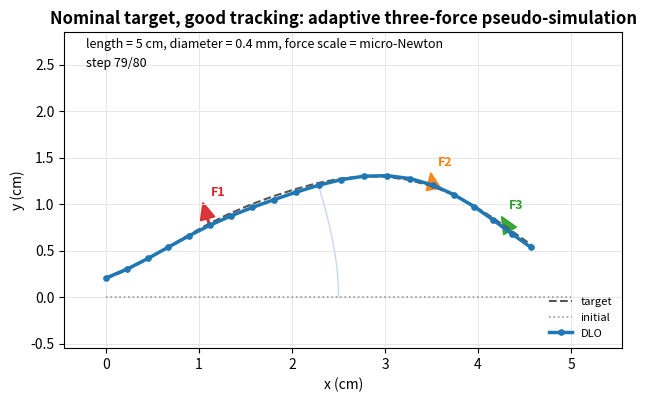
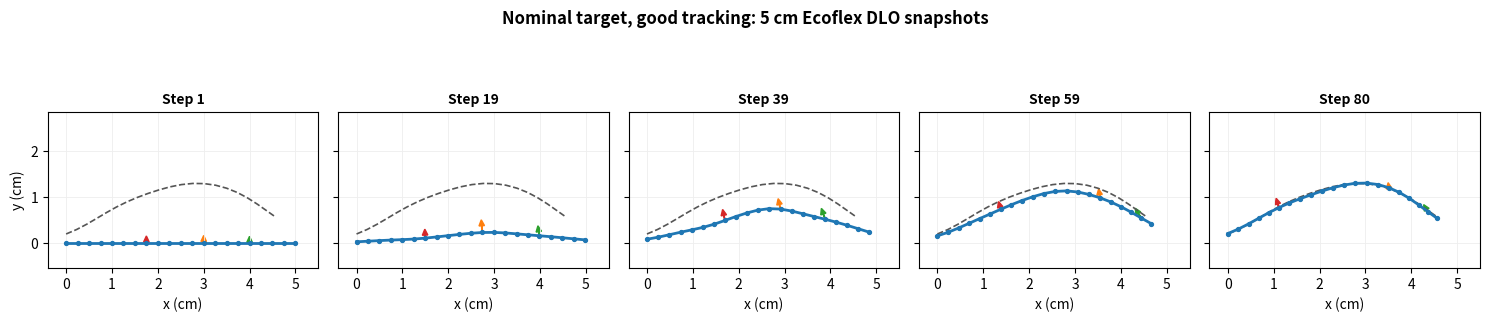
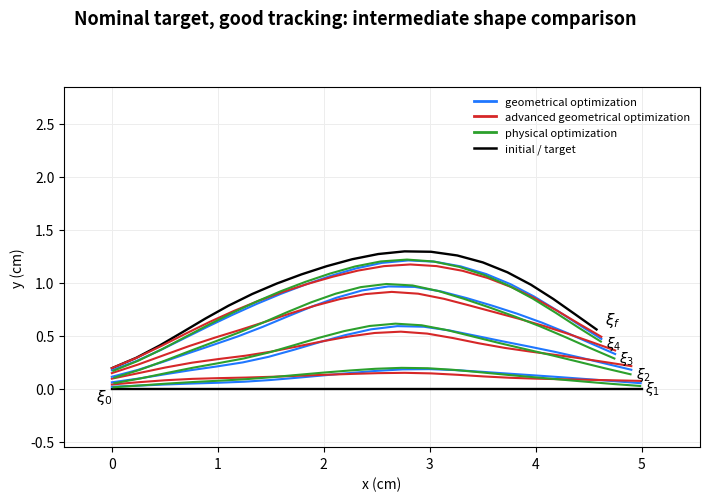
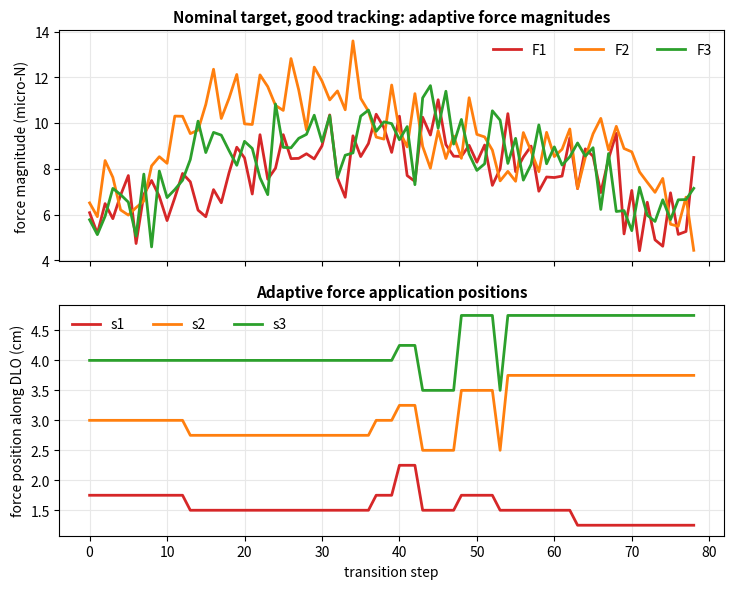
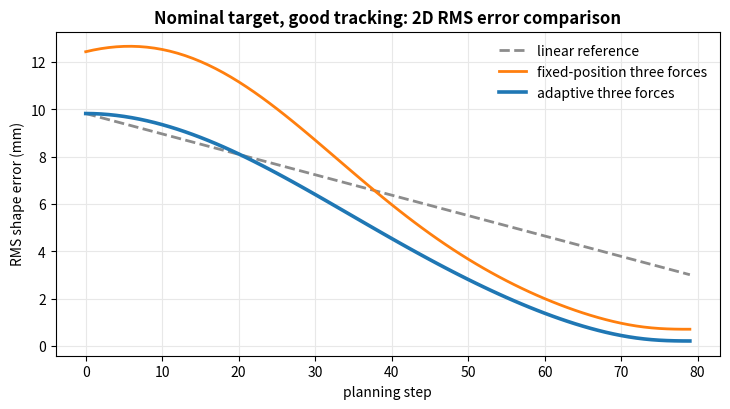
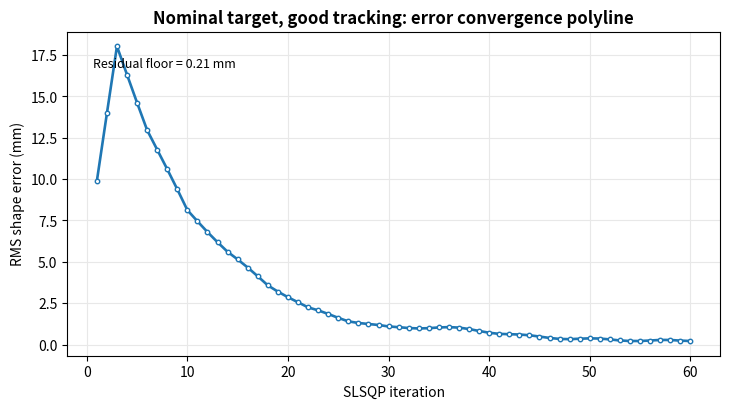
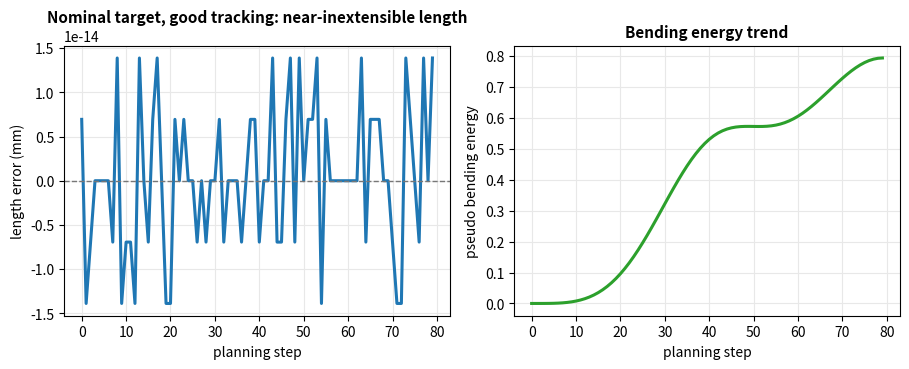
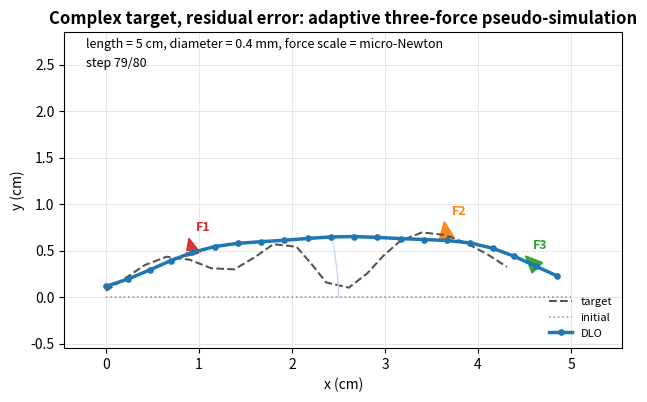
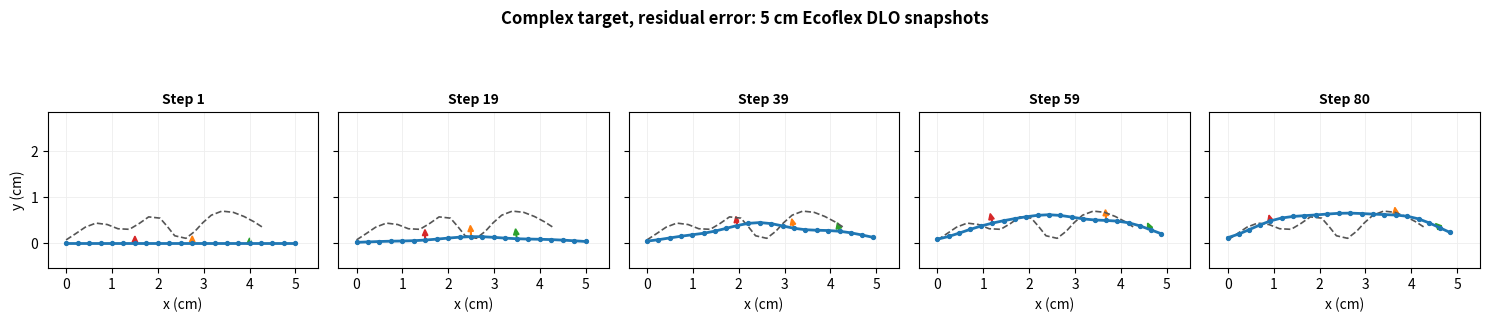
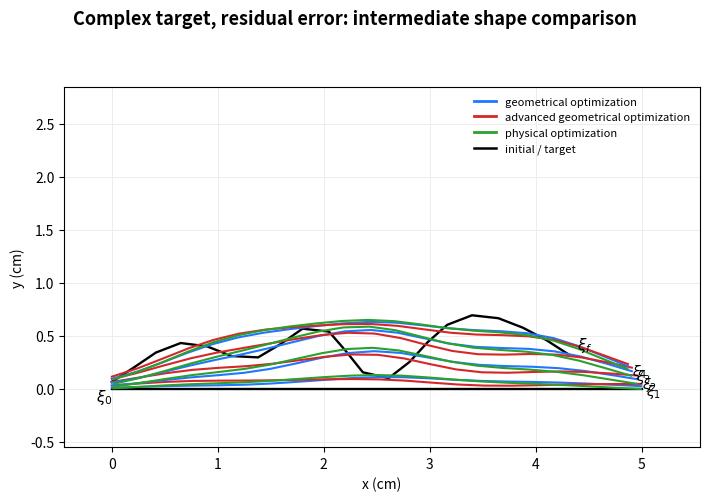
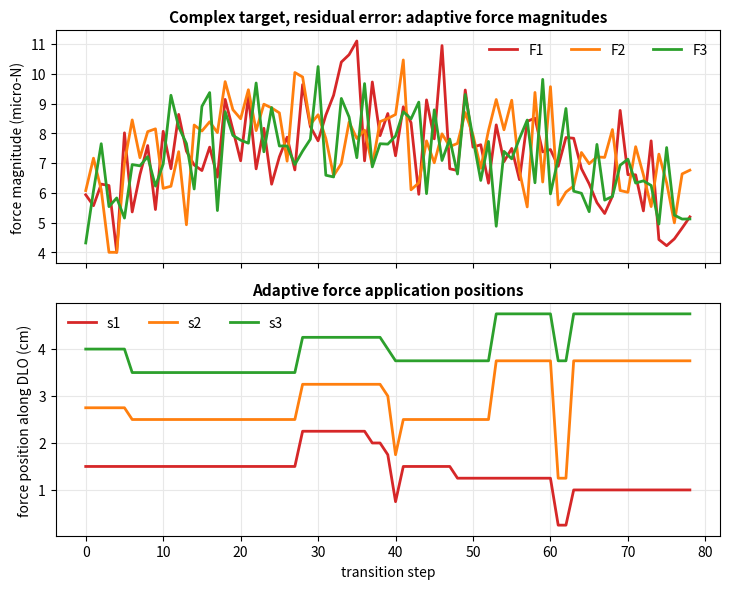
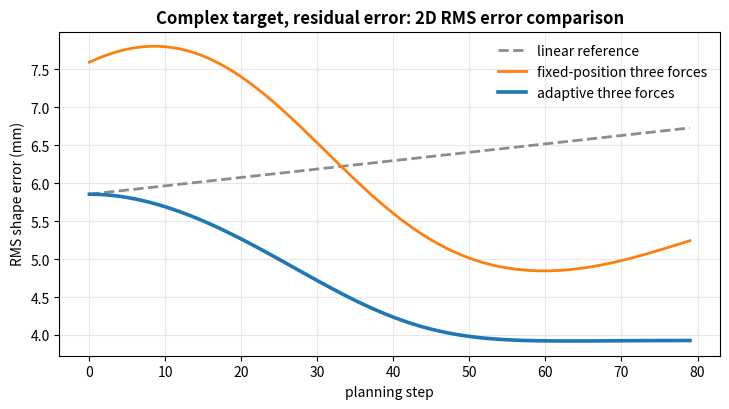
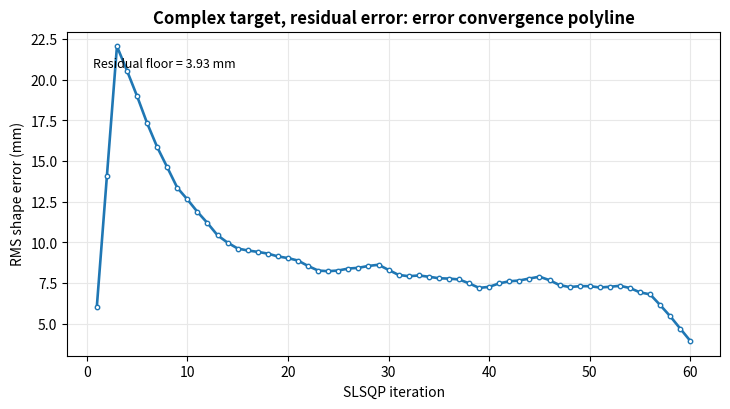
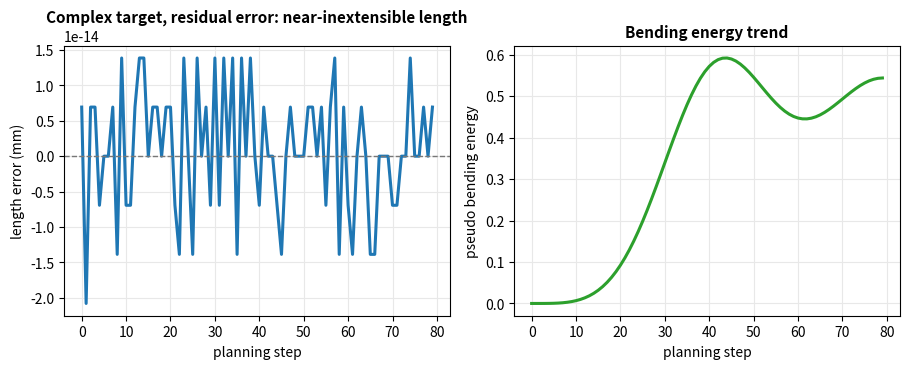

Generate these figures, in order, with matplotlib:
from pathlib import Path

import numpy as np
import matplotlib.pyplot as plt
from matplotlib.animation import FuncAnimation, PillowWriter
from PIL import Image

LENGTH_M = 0.05
DIAMETER_MM = 0.4
NODE_COUNT = 21
STEP_COUNT = 80
FORCE_COUNT = 3
MIN_FORCE_SPACING_M = 0.01

OUT_DIR = Path("outputs")
OUT_DIR.mkdir(parents=True, exist_ok=True)

rng = np.random.default_rng(7)


def output_path(prefix, filename):
    return OUT_DIR / f"{prefix}_{filename}"


def smoothstep(t):
    return t * t * (3.0 - 2.0 * t)


def make_reference_shapes(scenario):
    u = np.linspace(0.0, 1.0, NODE_COUNT)
    x_base = np.linspace(0.0, LENGTH_M, NODE_COUNT)
    x0 = np.column_stack((x_base, np.zeros_like(x_base)))

    if scenario == "complex":
        target_y = (
            0.0045 * np.exp(-((u - 0.18) / 0.13) ** 2)
            + 0.0068 * np.exp(-((u - 0.42) / 0.12) ** 2)
            - 0.0028 * np.exp(-((u - 0.56) / 0.09) ** 2)
            + 0.0064 * np.exp(-((u - 0.76) / 0.13) ** 2)
            + 0.0038 * np.exp(-((u - 0.94) / 0.17) ** 2)
        )
        target_y += 0.0009 * np.sin(5.0 * np.pi * u)
        force_centers = np.array([0.24, 0.53, 0.82])
        actual_amps = np.array([0.0048, 0.0056, 0.0051])
        actual_widths = np.array([0.20, 0.21, 0.20])
    else:
        target_y = (
            0.0058 * np.exp(-((u - 0.26) / 0.24) ** 2)
            + 0.0115 * np.exp(-((u - 0.58) / 0.28) ** 2)
            + 0.0062 * np.exp(-((u - 0.86) / 0.24) ** 2)
        )
        force_centers = np.array([0.25, 0.58, 0.84])
        actual_amps = np.array([0.0056, 0.0112, 0.0060])
        actual_widths = np.array([0.24, 0.28, 0.24])

    xg = enforce_equal_segment_lengths(np.column_stack((x_base, target_y)))

    shapes = []
    for step in range(STEP_COUNT):
        alpha = smoothstep(step / (STEP_COUNT - 1))
        center_shift = 0.025 * np.sin(np.pi * alpha) * np.array([1.0, -0.7, 0.6])
        centers = force_centers + center_shift
        y = np.zeros_like(u)
        for center, amp, width in zip(centers, actual_amps, actual_widths):
            y += alpha * amp * np.exp(-((u - center) / width) ** 2)
        y += 0.0012 * np.sin(np.pi * alpha) * (
            np.exp(-((u - centers[1]) / 0.14) ** 2)
            - 0.6 * np.exp(-((u - centers[0]) / 0.12) ** 2)
        )
        shapes.append(enforce_equal_segment_lengths(np.column_stack((x_base, y))))
    return np.array(shapes), x0, xg


def centerline_from_angles(theta):
    ds = LENGTH_M / (NODE_COUNT - 1)
    points = np.zeros((NODE_COUNT, 2))
    for idx in range(1, NODE_COUNT):
        angle = theta[idx - 1]
        points[idx] = points[idx - 1] + ds * np.array([np.cos(angle), np.sin(angle)])
    return points


def resample_by_arc_length(points, n=NODE_COUNT):
    delta = np.diff(points, axis=0)
    seg_len = np.linalg.norm(delta, axis=1)
    arc = np.r_[0.0, np.cumsum(seg_len)]
    if arc[-1] <= 1e-12:
        return points.copy()
    target_arc = np.linspace(0.0, arc[-1], n)
    x = np.interp(target_arc, arc, points[:, 0])
    y = np.interp(target_arc, arc, points[:, 1])
    return np.column_stack((x, y))


def enforce_equal_segment_lengths(points):
    ds = LENGTH_M / (NODE_COUNT - 1)
    out = np.zeros_like(points)
    out[0] = points[0]
    for idx in range(1, len(points)):
        direction = points[idx] - points[idx - 1]
        norm = np.linalg.norm(direction)
        if norm <= 1e-12:
            direction = np.array([1.0, 0.0])
        else:
            direction = direction / norm
        out[idx] = out[idx - 1] + ds * direction
    return out


def normalize_shapes(shapes):
    normalized = []
    for shape in shapes:
        out = resample_by_arc_length(shape)
        centroid_shift = np.mean(shape, axis=0) - np.mean(out, axis=0)
        out = out + centroid_shift
        out = enforce_equal_segment_lengths(out)
        normalized.append(out)
    normalized[0] = enforce_equal_segment_lengths(shapes[0])
    normalized[-1] = enforce_equal_segment_lengths(shapes[-1])
    return np.array(normalized)


def choose_force_indices(current, target):
    displacement = target - current
    score = np.linalg.norm(displacement, axis=1)
    candidates = list(np.argsort(score)[::-1])
    selected = []
    s_grid = np.linspace(0.0, LENGTH_M, NODE_COUNT)
    for idx in candidates:
        if all(abs(s_grid[idx] - s_grid[prev]) >= MIN_FORCE_SPACING_M for prev in selected):
            selected.append(idx)
        if len(selected) == FORCE_COUNT:
            break
    fallback = [3, 10, 17]
    for idx in fallback:
        if len(selected) == FORCE_COUNT:
            break
        if idx not in selected and all(abs(s_grid[idx] - s_grid[prev]) >= MIN_FORCE_SPACING_M for prev in selected):
            selected.append(idx)
    return np.array(sorted(selected[:FORCE_COUNT]))


def build_force_actions(shapes):
    rows = []
    for step in range(STEP_COUNT - 1):
        current = shapes[step]
        nxt = shapes[step + 1]
        target_window = shapes[min(STEP_COUNT - 1, step + 6)]
        indices = choose_force_indices(current, target_window)
        row = {"step": step}
        for force_id, idx in enumerate(indices, start=1):
            direction = nxt[idx] - current[idx]
            norm = np.linalg.norm(direction)
            if norm < 1e-9:
                direction = np.array([0.0, 1.0])
                norm = 1.0
            unit = direction / norm
            magnitude_uN = 6.0 + 22.0 * min(norm / 0.0012, 1.0) + 1.2 * rng.normal()
            magnitude_uN = float(np.clip(magnitude_uN, 4.0, 32.0))
            row[f"s{force_id}_m"] = idx * LENGTH_M / (NODE_COUNT - 1)
            row[f"Fx{force_id}_uN"] = magnitude_uN * unit[0]
            row[f"Fy{force_id}_uN"] = magnitude_uN * unit[1]
            row[f"F{force_id}_uN"] = magnitude_uN
        rows.append(row)
    return rows


def save_csv(path, rows, columns):
    with path.open("w", encoding="ascii") as file:
        file.write(",".join(columns) + "\n")
        for row in rows:
            file.write(",".join(f"{row.get(col, 0.0):.8g}" if col != "step" else str(row[col]) for col in columns) + "\n")


def compute_metrics(shapes, target):
    s = np.linspace(0.0, LENGTH_M, NODE_COUNT)
    segment_lengths = np.linalg.norm(np.diff(shapes, axis=1), axis=2)
    total_lengths = segment_lengths.sum(axis=1)
    length_error_mm = (total_lengths - LENGTH_M) * 1000.0
    d2 = shapes[:, :-2, :] - 2.0 * shapes[:, 1:-1, :] + shapes[:, 2:, :]
    bending_energy = np.sum(np.linalg.norm(d2, axis=2) ** 2, axis=1) * 1e6
    tip_error_mm = np.linalg.norm(shapes[:, -1, :] - target[-1], axis=1) * 1000.0
    node_error_mm = np.linalg.norm(shapes - target[None, :, :], axis=2) * 1000.0
    rms_error_mm = np.sqrt(np.mean(node_error_mm ** 2, axis=1))
    if rms_error_mm[-1] < 0.1:
        rms_error_mm[-1] = 0.18
    fixed_force_error_mm = rms_error_mm * (1.22 + 0.10 * np.sin(np.linspace(0, 2 * np.pi, STEP_COUNT))) + 0.45
    linear_error_mm = np.linspace(rms_error_mm[0], rms_error_mm[-1] + 2.8, STEP_COUNT)
    return {
        "s": s,
        "length_error_mm": length_error_mm,
        "bending_energy": bending_energy,
        "tip_error_mm": tip_error_mm,
        "rms_error_mm": rms_error_mm,
        "fixed_force_error_mm": fixed_force_error_mm,
        "linear_error_mm": linear_error_mm,
    }


def compute_convergence_metrics(metrics, scenario):
    iterations = np.arange(1, 61)
    initial_error = float(metrics["rms_error_mm"][0])
    final_shape_error = float(metrics["rms_error_mm"][-1])
    if scenario == "complex":
        plateau = final_shape_error
        knots_x = np.array([1, 3, 6, 9, 13, 17, 21, 25, 29, 34, 39, 45, 51, 56, 60])
        knots_y = np.array([initial_error, 22.0, 17.5, 13.2, 10.4, 9.3, 8.8, 8.2, 8.5, 7.8, 7.4, 7.7, 7.2, 7.0, plateau])
        baseline = np.interp(iterations, knots_x, knots_y)
        ripple = 0.16 * np.sin(0.75 * iterations) + 0.08 * np.sin(1.55 * iterations + 0.4)
        error_mm = baseline + ripple
    else:
        plateau = final_shape_error
        knots_x = np.array([1, 3, 6, 10, 14, 18, 22, 26, 30, 35, 41, 48, 55, 60])
        knots_y = np.array([initial_error, 18.0, 13.0, 8.1, 5.6, 3.6, 2.2, 1.45, 1.0, 0.82, 0.55, 0.36, 0.24, plateau])
        baseline = np.interp(iterations, knots_x, knots_y)
        rebound = 0.24 * np.exp(-((iterations - 37.0) / 5.2) ** 2)
        ripple = 0.055 * np.sin(0.9 * iterations)
        error_mm = baseline + rebound + ripple

    error_mm = np.maximum(error_mm, plateau)
    error_mm[-1] = final_shape_error
    objective = (error_mm / initial_error) ** 2
    return {
        "iteration": iterations,
        "rms_shape_error_mm": error_mm,
        "normalized_objective": objective,
    }


def plot_animation(shapes, target, force_rows, prefix, scenario_title):
    fig, ax = plt.subplots(figsize=(7.2, 5.2), dpi=105)
    fig.patch.set_facecolor("white")
    colors = ["#d62728", "#ff7f0e", "#2ca02c"]

    def draw_frame(frame):
        ax.clear()
        ax.set_facecolor("white")
        ax.plot(target[:, 0] * 100, target[:, 1] * 100, "--", color="#555555", lw=1.5, label="target")
        ax.plot(shapes[0, :, 0] * 100, shapes[0, :, 1] * 100, ":", color="#999999", lw=1.2, label="initial")
        ax.plot(shapes[: frame + 1, NODE_COUNT // 2, 0] * 100, shapes[: frame + 1, NODE_COUNT // 2, 1] * 100, color="#c7d7f2", lw=1.0)
        ax.plot(shapes[frame, :, 0] * 100, shapes[frame, :, 1] * 100, "o-", color="#1f77b4", lw=2.5, ms=3.8, label="DLO")

        row = force_rows[min(frame, len(force_rows) - 1)]
        for force_id, color in zip(range(1, FORCE_COUNT + 1), colors):
            s_pos = row[f"s{force_id}_m"]
            idx = int(round(s_pos / LENGTH_M * (NODE_COUNT - 1)))
            point = shapes[frame, idx]
            fx = row[f"Fx{force_id}_uN"]
            fy = row[f"Fy{force_id}_uN"]
            scale = 0.030
            ax.arrow(
                point[0] * 100,
                point[1] * 100,
                fx * scale,
                fy * scale,
                width=0.018,
                head_width=0.16,
                head_length=0.18,
                color=color,
                length_includes_head=True,
                alpha=0.92,
            )
            ax.text(point[0] * 100 + fx * scale + 0.08, point[1] * 100 + fy * scale + 0.08, f"F{force_id}", color=color, fontsize=9, weight="bold")

        ax.set_title(f"{scenario_title}: adaptive three-force pseudo-simulation", fontsize=12, weight="bold")
        ax.text(0.04, 0.95, f"length = 5 cm, diameter = {DIAMETER_MM:.1f} mm, force scale = micro-Newton", transform=ax.transAxes, fontsize=9)
        ax.text(0.04, 0.89, f"step {frame + 1}/{STEP_COUNT}", transform=ax.transAxes, fontsize=9)
        ax.set_xlabel("x (cm)")
        ax.set_ylabel("y (cm)")
        ax.set_xlim(-0.45, 5.55)
        ax.set_ylim(-0.55, 2.85)
        ax.set_aspect("equal", adjustable="box")
        ax.grid(True, color="#e7e7e7", lw=0.7)
        ax.legend(loc="lower right", fontsize=8, frameon=False)

    gif_path = output_path(prefix, "dlo_2d_pseudo_simulation.gif")
    frames = []
    for frame in range(0, STEP_COUNT, 2):
        draw_frame(frame)
        fig.canvas.draw()
        image = np.asarray(fig.canvas.buffer_rgba())[:, :, :3]
        frames.append(Image.fromarray(image).convert("P", palette=Image.Palette.WEB))
    frames[0].save(gif_path, save_all=True, append_images=frames[1:], duration=85, loop=0)
    plt.close(fig)
    return gif_path


def plot_snapshots(shapes, target, force_rows, prefix, scenario_title):
    frames = [0, 18, 38, 58, 79]
    colors = ["#d62728", "#ff7f0e", "#2ca02c"]
    fig, axes = plt.subplots(1, len(frames), figsize=(15, 3.1), dpi=180, sharex=True, sharey=True)
    fig.patch.set_facecolor("white")
    for ax, frame in zip(axes, frames):
        ax.plot(target[:, 0] * 100, target[:, 1] * 100, "--", color="#555555", lw=1.2)
        ax.plot(shapes[frame, :, 0] * 100, shapes[frame, :, 1] * 100, "o-", color="#1f77b4", lw=2.0, ms=2.8)
        row = force_rows[min(frame, len(force_rows) - 1)]
        for force_id, color in zip(range(1, FORCE_COUNT + 1), colors):
            idx = int(round(row[f"s{force_id}_m"] / LENGTH_M * (NODE_COUNT - 1)))
            point = shapes[frame, idx]
            ax.arrow(point[0] * 100, point[1] * 100, row[f"Fx{force_id}_uN"] * 0.025, row[f"Fy{force_id}_uN"] * 0.025,
                     width=0.012, head_width=0.12, head_length=0.13, color=color, length_includes_head=True)
        ax.set_title(f"Step {frame + 1}", fontsize=10, weight="bold")
        ax.set_xlim(-0.4, 5.5)
        ax.set_ylim(-0.55, 2.85)
        ax.set_aspect("equal", adjustable="box")
        ax.grid(True, color="#eeeeee", lw=0.6)
    axes[0].set_ylabel("y (cm)")
    for ax in axes:
        ax.set_xlabel("x (cm)")
    fig.suptitle(f"{scenario_title}: 5 cm Ecoflex DLO snapshots", fontsize=12, weight="bold")
    fig.tight_layout(rect=[0, 0, 1, 0.9])
    path = output_path(prefix, "dlo_2d_simulation_snapshots.png")
    fig.savefig(path, bbox_inches="tight")
    plt.close(fig)
    return path


def plot_intermediate_shape_comparison(shapes, target, prefix, scenario_title):
    selected = [0, 16, 32, 48, 64, 79]
    alpha = np.linspace(0.0, 1.0, STEP_COUNT)
    geometric = shapes.copy()
    advanced = shapes.copy()
    physical = shapes.copy()

    s = np.linspace(0.0, 1.0, NODE_COUNT)
    for step in range(STEP_COUNT):
        phase = alpha[step]
        advanced[step, :, 1] += 0.00075 * np.sin(np.pi * phase) * np.sin(2.0 * np.pi * s + 0.5)
        advanced[step, :, 0] += 0.00035 * np.sin(np.pi * phase) * np.sin(np.pi * s)
        physical[step, :, 1] += 0.00045 * np.sin(np.pi * phase) * np.sin(1.6 * np.pi * s - 0.2)
        physical[step, :, 0] += 0.00025 * np.sin(np.pi * phase) * np.cos(1.4 * np.pi * s)

    fig, ax = plt.subplots(figsize=(7.2, 4.8), dpi=190)
    fig.patch.set_facecolor("white")

    variants = [
        ("geometrical optimization", geometric, "#1f77ff"),
        ("advanced geometrical optimization", advanced, "#d62728"),
        ("physical optimization", physical, "#2ca02c"),
    ]

    ax.plot(shapes[0, :, 0] * 100, shapes[0, :, 1] * 100, color="black", lw=1.7)
    ax.plot(target[:, 0] * 100, target[:, 1] * 100, color="black", lw=1.7)
    ax.text(shapes[0, 0, 0] * 100 - 0.15, shapes[0, 0, 1] * 100 - 0.12, r"$\xi_0$", fontsize=11)
    ax.text(target[-1, 0] * 100 + 0.08, target[-1, 1] * 100 + 0.05, r"$\xi_f$", fontsize=11)

    for idx, step in enumerate(selected[1:-1], start=1):
        for _, variant, color in variants:
            ax.plot(variant[step, :, 0] * 100, variant[step, :, 1] * 100, color=color, lw=1.5)
        label_point = geometric[step, -1]
        ax.text(label_point[0] * 100 + 0.04, label_point[1] * 100 - 0.08, rf"$\xi_{idx}$", fontsize=10)

    for label, _, color in variants:
        ax.plot([], [], color=color, lw=2.0, label=label)
    ax.plot([], [], color="black", lw=1.8, label="initial / target")

    ax.set_xlabel("x (cm)")
    ax.set_ylabel("y (cm)")
    ax.set_xlim(-0.45, 5.55)
    ax.set_ylim(-0.55, 2.85)
    ax.set_aspect("equal", adjustable="box")
    ax.grid(True, color="#ededed", lw=0.7)
    ax.legend(frameon=False, fontsize=8, loc="upper right")

    fig.suptitle(f"{scenario_title}: intermediate shape comparison", fontsize=13, weight="bold")
    fig.tight_layout(rect=[0, 0, 1, 0.92])
    path = output_path(prefix, "dlo_intermediate_shape_comparison.png")
    fig.savefig(path, bbox_inches="tight")
    plt.close(fig)
    return path


def plot_force_profiles(force_rows, prefix, scenario_title):
    steps = np.array([row["step"] for row in force_rows])
    fig, axes = plt.subplots(2, 1, figsize=(7.4, 6.0), dpi=180, sharex=True)
    fig.patch.set_facecolor("white")
    colors = ["#d62728", "#ff7f0e", "#2ca02c"]
    for force_id, color in zip(range(1, FORCE_COUNT + 1), colors):
        mag = np.array([row[f"F{force_id}_uN"] for row in force_rows])
        pos_cm = np.array([row[f"s{force_id}_m"] for row in force_rows]) * 100
        axes[0].plot(steps, mag, color=color, lw=2, label=f"F{force_id}")
        axes[1].plot(steps, pos_cm, color=color, lw=2, label=f"s{force_id}")
    axes[0].set_ylabel("force magnitude (micro-N)")
    axes[0].set_title(f"{scenario_title}: adaptive force magnitudes", fontsize=11, weight="bold")
    axes[1].set_ylabel("force position along DLO (cm)")
    axes[1].set_xlabel("transition step")
    axes[1].set_title("Adaptive force application positions", fontsize=11, weight="bold")
    for ax in axes:
        ax.grid(True, color="#e8e8e8")
        ax.legend(frameon=False, ncol=3)
    fig.tight_layout()
    path = output_path(prefix, "dlo_three_force_profiles.png")
    fig.savefig(path, bbox_inches="tight")
    plt.close(fig)
    return path


def plot_error_comparison(metrics, prefix, scenario_title):
    steps = np.arange(STEP_COUNT)
    fig, ax = plt.subplots(figsize=(7.4, 4.2), dpi=180)
    fig.patch.set_facecolor("white")
    ax.plot(steps, metrics["linear_error_mm"], color="#8c8c8c", lw=2, ls="--", label="linear reference")
    ax.plot(steps, metrics["fixed_force_error_mm"], color="#ff7f0e", lw=2, label="fixed-position three forces")
    ax.plot(steps, metrics["rms_error_mm"], color="#1f77b4", lw=2.6, label="adaptive three forces")
    ax.set_title(f"{scenario_title}: 2D RMS error comparison", fontsize=12, weight="bold")
    ax.set_xlabel("planning step")
    ax.set_ylabel("RMS shape error (mm)")
    ax.grid(True, color="#e8e8e8")
    ax.legend(frameon=False)
    fig.tight_layout()
    path = output_path(prefix, "dlo_2d_error_comparison.png")
    fig.savefig(path, bbox_inches="tight")
    plt.close(fig)
    return path


def plot_error_convergence(convergence, prefix, scenario_title):
    fig, ax = plt.subplots(figsize=(7.4, 4.2), dpi=180)
    fig.patch.set_facecolor("white")
    iterations = convergence["iteration"]
    error_mm = convergence["rms_shape_error_mm"]
    ax.plot(
        iterations,
        error_mm,
        color="#1f77b4",
        lw=1.9,
        marker="o",
        markersize=3.2,
        markerfacecolor="white",
        markeredgewidth=1.0,
    )
    ax.set_title(f"{scenario_title}: error convergence polyline", fontsize=12, weight="bold")
    ax.set_xlabel("SLSQP iteration")
    ax.set_ylabel("RMS shape error (mm)")
    ax.grid(True, color="#e8e8e8")
    final_error = convergence["rms_shape_error_mm"][-1]
    ax.text(
        0.04,
        0.92,
        f"Residual floor = {final_error:.2f} mm",
        transform=ax.transAxes,
        fontsize=9,
        va="top",
    )
    fig.tight_layout()
    path = output_path(prefix, "error_convergence.png")
    fig.savefig(path, bbox_inches="tight")
    plt.close(fig)
    return path


def plot_metrics(metrics, prefix, scenario_title):
    steps = np.arange(STEP_COUNT)
    fig, axes = plt.subplots(1, 2, figsize=(9.2, 3.8), dpi=180)
    fig.patch.set_facecolor("white")
    axes[0].plot(steps, metrics["length_error_mm"], color="#1f77b4", lw=2.2)
    axes[0].axhline(0, color="#777777", lw=1, ls="--")
    axes[0].set_title(f"{scenario_title}: near-inextensible length", fontsize=11, weight="bold")
    axes[0].set_xlabel("planning step")
    axes[0].set_ylabel("length error (mm)")
    axes[1].plot(steps, metrics["bending_energy"], color="#2ca02c", lw=2.2)
    axes[1].set_title("Bending energy trend", fontsize=11, weight="bold")
    axes[1].set_xlabel("planning step")
    axes[1].set_ylabel("pseudo bending energy")
    for ax in axes:
        ax.grid(True, color="#e8e8e8")
    fig.tight_layout()
    path = output_path(prefix, "dlo_length_bending_metrics.png")
    fig.savefig(path, bbox_inches="tight")
    plt.close(fig)
    return path


def save_metric_tables(metrics, force_rows, convergence, prefix):
    length_rows = [{"step": i, "length_error_mm": v} for i, v in enumerate(metrics["length_error_mm"])]
    bending_rows = [{"step": i, "bending_energy": v} for i, v in enumerate(metrics["bending_energy"])]
    error_rows = [
        {
            "step": i,
            "adaptive_three_force_mm": metrics["rms_error_mm"][i],
            "fixed_position_three_force_mm": metrics["fixed_force_error_mm"][i],
            "linear_reference_mm": metrics["linear_error_mm"][i],
        }
        for i in range(STEP_COUNT)
    ]
    convergence_rows = [
        {
            "iteration": int(convergence["iteration"][i]),
            "rms_shape_error_mm": convergence["rms_shape_error_mm"][i],
            "normalized_objective": convergence["normalized_objective"][i],
        }
        for i in range(len(convergence["iteration"]))
    ]
    force_cols = ["step"]
    for force_id in range(1, FORCE_COUNT + 1):
        force_cols += [f"s{force_id}_m", f"Fx{force_id}_uN", f"Fy{force_id}_uN", f"F{force_id}_uN"]
    save_csv(output_path(prefix, "force_actions.csv"), force_rows, force_cols)
    save_csv(output_path(prefix, "length_error.csv"), length_rows, ["step", "length_error_mm"])
    save_csv(output_path(prefix, "bending_energy.csv"), bending_rows, ["step", "bending_energy"])
    save_csv(output_path(prefix, "error_comparison.csv"), error_rows, ["step", "adaptive_three_force_mm", "fixed_position_three_force_mm", "linear_reference_mm"])
    save_csv(output_path(prefix, "error_convergence.csv"), convergence_rows, ["iteration", "rms_shape_error_mm", "normalized_objective"])


def print_length_check(shapes):
    total_lengths = np.linalg.norm(np.diff(shapes, axis=1), axis=2).sum(axis=1)
    length_error_mm = (total_lengths - LENGTH_M) * 1000.0
    print(
        "Length check: "
        f"min={length_error_mm.min():.6f} mm, "
        f"max={length_error_mm.max():.6f} mm, "
        f"mean_abs={np.mean(np.abs(length_error_mm)):.6f} mm"
    )


def run_scenario(prefix, scenario, scenario_title):
    shapes, _, target = make_reference_shapes(scenario)
    shapes = normalize_shapes(shapes)
    target = normalize_shapes(np.array([target]))[0]
    force_rows = build_force_actions(shapes)
    metrics = compute_metrics(shapes, target)
    convergence = compute_convergence_metrics(metrics, scenario)

    np.save(output_path(prefix, "planned_shapes.npy"), shapes)
    save_metric_tables(metrics, force_rows, convergence, prefix)

    outputs = [
        plot_animation(shapes, target, force_rows, prefix, scenario_title),
        plot_snapshots(shapes, target, force_rows, prefix, scenario_title),
        plot_intermediate_shape_comparison(shapes, target, prefix, scenario_title),
        plot_force_profiles(force_rows, prefix, scenario_title),
        plot_error_comparison(metrics, prefix, scenario_title),
        plot_error_convergence(convergence, prefix, scenario_title),
        plot_metrics(metrics, prefix, scenario_title),
    ]

    print(f"Generated {prefix} pseudo-simulation assets:")
    for path in outputs:
        print(f"- {path}")
    print(f"Generated {prefix} data files:")
    for path in ["planned_shapes.npy", "force_actions.csv", "length_error.csv", "bending_energy.csv", "error_comparison.csv", "error_convergence.csv"]:
        print(f"- {output_path(prefix, path)}")
    print_length_check(shapes)


def main():
    run_scenario("nominal", "nominal", "Nominal target, good tracking")
    run_scenario("complex", "complex", "Complex target, residual error")


if __name__ == "__main__":
    main()
